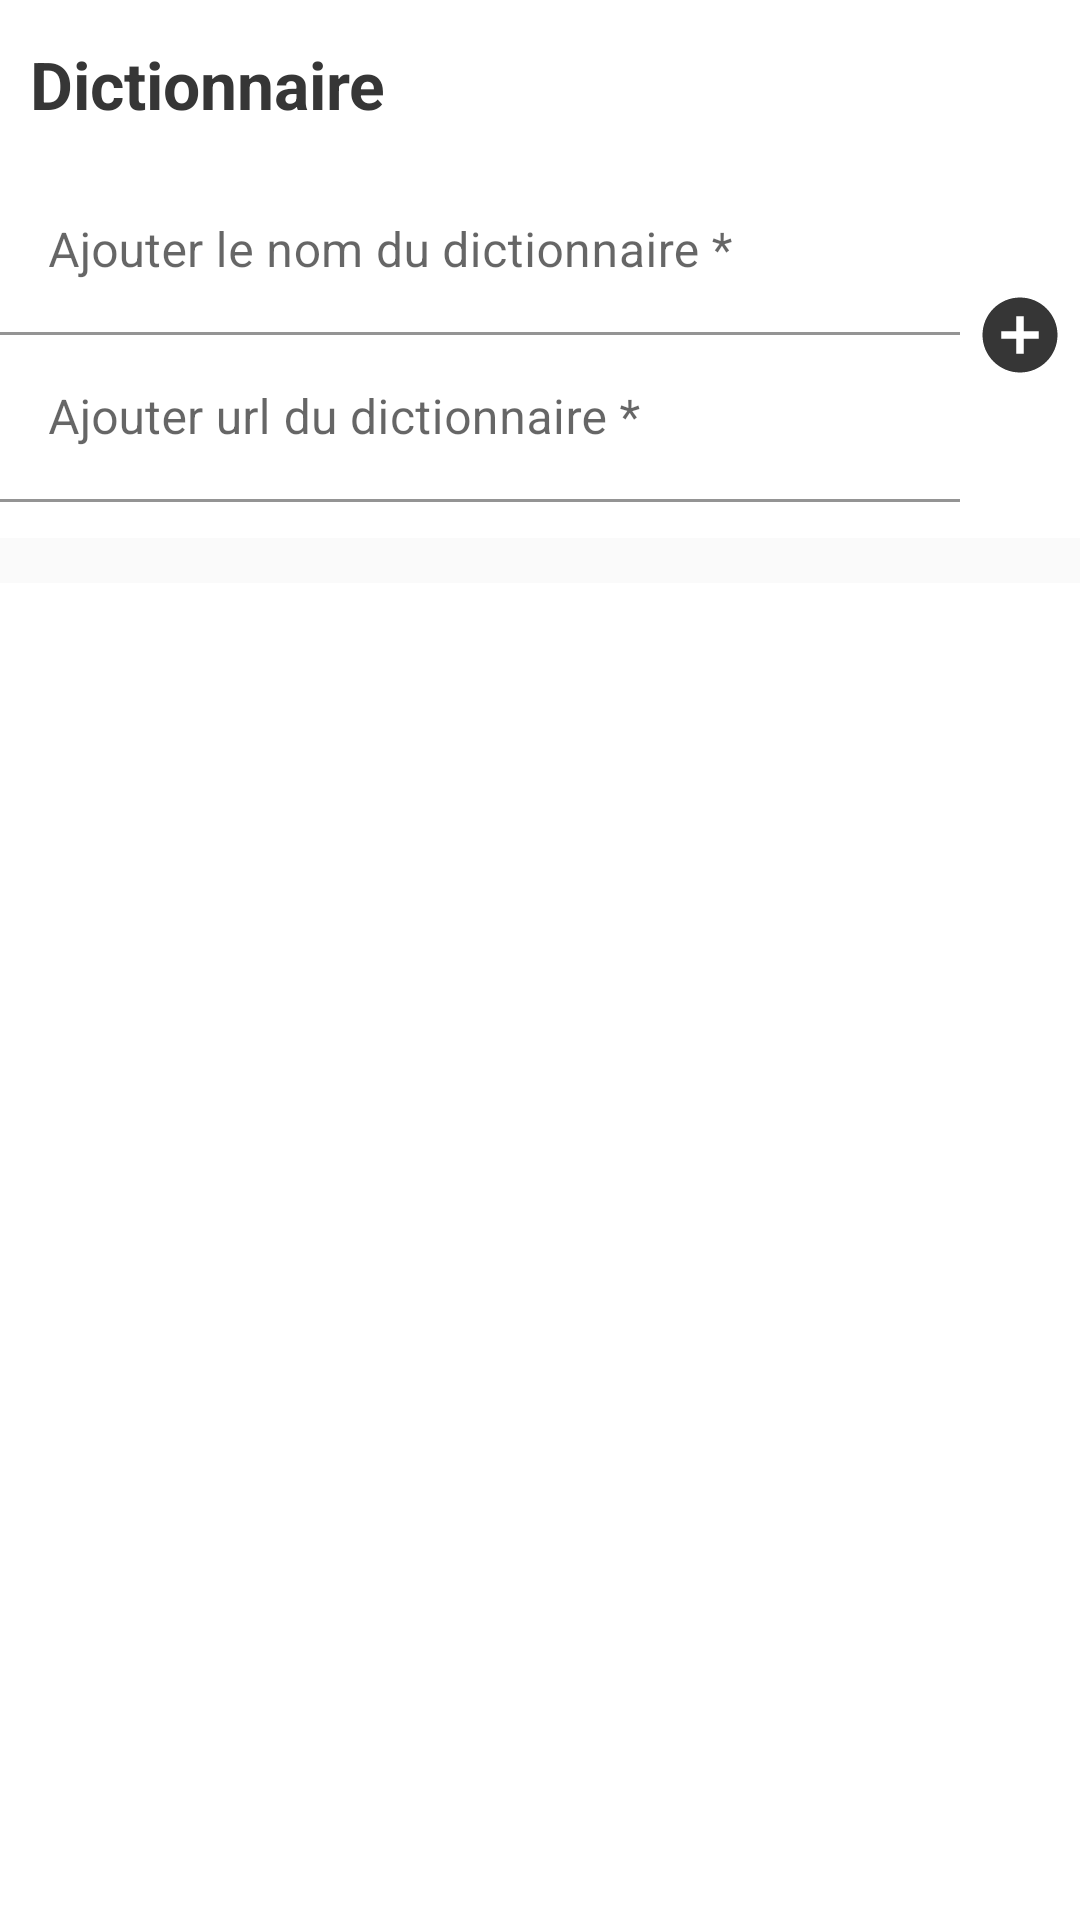

This screen was rendered from an Android layout file. Write that file and the resources it references.
<!-- AndroidManifest.xml: application theme AppTheme -->
<!-- res/layout/fragment_dictionary.xml -->
<?xml version="1.0" encoding="utf-8"?>
<androidx.core.widget.NestedScrollView xmlns:android="http://schemas.android.com/apk/res/android"
    xmlns:tools="http://schemas.android.com/tools"
    android:layout_width="match_parent"
    android:layout_height="match_parent"
    xmlns:app="http://schemas.android.com/apk/res-auto"
    tools:context=".framework.presentation.main.dictionary.DictionaryFragment">

    <LinearLayout
        android:layout_width="match_parent"
        android:layout_height="wrap_content"
        android:orientation="vertical">

        <LinearLayout
            android:layout_width="match_parent"
            android:layout_height="?attr/actionBarSize"
            android:orientation="horizontal"
            android:background="@color/white"
            android:gravity="start"
            android:layout_marginStart="10dp"
            android:layout_marginEnd="10dp">

            <TextView
                android:layout_width="0dp"
                android:layout_height="match_parent"
                android:text="@string/dictionary"
                android:textColor="@color/dark"
                android:textSize="22sp"
                android:textStyle="bold"
                android:gravity="center_vertical"
                android:layout_gravity="center"
                android:layout_weight="1"
                />
        </LinearLayout>

        <LinearLayout
            android:layout_width="match_parent"
            android:layout_height="wrap_content"
            android:orientation="horizontal"
            android:paddingBottom="12dp"
            android:background="@color/white">

            <LinearLayout
                android:layout_width="0dp"
                android:layout_height="wrap_content"
                android:layout_weight="1"
                android:orientation="vertical">

                <com.google.android.material.textfield.TextInputLayout
                    android:layout_width="match_parent"
                    android:layout_height="wrap_content"
                    app:boxBackgroundColor="@color/white"
                    >
                    <EditText
                        android:layout_width="match_parent"
                        android:layout_height="wrap_content"
                        android:id="@+id/input_add_dictionary_name"
                        android:textColor="#000"
                        android:hint="Ajouter le nom du dictionnaire *"
                        android:inputType="text"

                        />

                </com.google.android.material.textfield.TextInputLayout>

                <com.google.android.material.textfield.TextInputLayout
                    android:layout_width="match_parent"
                    android:layout_height="wrap_content"
                    app:boxBackgroundColor="@color/white"
                    >
                    <EditText
                        android:layout_width="match_parent"
                        android:layout_height="wrap_content"
                        android:id="@+id/input_add_dictionary_url"
                        android:textColor="#000"
                        android:hint="Ajouter url du dictionnaire *"
                        android:inputType="text"

                        />

                </com.google.android.material.textfield.TextInputLayout>
            </LinearLayout>

            <ImageButton
                android:id="@+id/button_add_dictionary"
                android:layout_width="40dp"
                android:layout_height="40dp"
                android:background="?attr/selectableItemBackgroundBorderless"
                android:src="@drawable/ic_baseline_add_circle_24"
                android:adjustViewBounds="true"
                android:scaleType="fitXY"
                android:padding="5dp"
                android:textAllCaps="false"
                android:textColor="#fff"
                android:textSize="16sp"
                android:layout_gravity="center"
                />
        </LinearLayout>

        <View
            android:layout_width="match_parent"
            android:layout_height="15dp"
            android:background="@color/new_default_background_color"
            />

        <androidx.recyclerview.widget.RecyclerView
            android:layout_width="match_parent"
            android:layout_height="match_parent"
            android:id="@+id/recyclerview_dictionaries"
            tools:listitem="@layout/layout_dictionary_list_item"
            android:scrollbars="vertical"
            />
    </LinearLayout>

</androidx.core.widget.NestedScrollView>
<!-- res/layout/layout_dictionary_list_item.xml (included above) -->
<?xml version="1.0" encoding="utf-8"?>
<LinearLayout
    xmlns:android="http://schemas.android.com/apk/res/android"
    android:layout_width="match_parent"
    android:layout_height="wrap_content"
    xmlns:app="http://schemas.android.com/apk/res-auto"
    android:orientation="vertical"
    android:background="?attr/selectableItemBackground"
    android:clickable="true"
    android:focusable="true"
    >

    <LinearLayout
        android:layout_width="match_parent"
        android:layout_height="wrap_content"
        android:orientation="vertical"
        >
        <LinearLayout
            android:layout_width="match_parent"
            android:layout_height="wrap_content"
            android:orientation="horizontal"
            android:padding="12dp"
            android:id="@+id/container1"

            >
            <LinearLayout
                android:layout_width="0dp"
                android:layout_height="wrap_content"
                android:layout_weight="1"
                android:orientation="vertical">

                <TextView
                    android:layout_width="wrap_content"
                    android:layout_height="wrap_content"
                    android:id="@+id/dictionary_name"
                    android:text="The Title of a Blog"
                    android:textColor="#000"
                    android:textSize="19sp"
                    android:layout_weight="1"
                    android:textIsSelectable="true"
                    />
                <TextView
                    android:layout_width="wrap_content"
                    android:layout_height="wrap_content"
                    android:id="@+id/dictionary_url"
                    android:text="The Title of a Blog"
                    android:textColor="#000"
                    android:textSize="19sp"
                    android:layout_weight="1"
                    android:textIsSelectable="true"
                    android:autoLink="web"
                    />
            </LinearLayout>




            <ImageButton
                android:id="@+id/delete_dictionary"
                android:layout_width="30dp"
                android:layout_height="30dp"
                android:src="@drawable/ic_delete_24"
                android:background="?attr/selectableItemBackgroundBorderless"
                android:layout_marginEnd="10dp"
                android:layout_gravity="center"
                />

        </LinearLayout>

        <View
            android:layout_width="match_parent"
            android:layout_height="1dp"
            android:background="@color/default_background_color"/>
    </LinearLayout>

</LinearLayout>
<!-- resources referenced by this layout -->
<resources>
  <color name="dark">#363636</color>
  <color name="default_background_color">#EEEEEE</color>
  <color name="new_default_background_color">#FAFAFA</color>
  <color name="white">#ffffff</color>
  <!-- drawable ic_baseline_add_circle_24 (drawable-v24) -->
  <vector xmlns:android="http://schemas.android.com/apk/res/android"
      android:width="24dp"
      android:height="24dp"
      android:viewportWidth="24"
      android:viewportHeight="24"
      android:tint="@color/dark">
    <path
        android:fillColor="@android:color/white"
        android:pathData="M12,2C6.48,2 2,6.48 2,12s4.48,10 10,10 10,-4.48 10,-10S17.52,2 12,2zM17,13h-4v4h-2v-4L7,13v-2h4L11,7h2v4h4v2z"/>
  </vector>
  <string name="dictionary">Dictionnaire</string>
  <style name="AppTheme" parent="Theme.MaterialComponents.Light.NoActionBar">
          
          <item name="colorPrimary">@color/dark</item>
          <item name="colorPrimaryDark">@color/white</item>
          <item name="colorAccent">@color/bleu</item>
          <item name="md_color_button_text">@color/tealDark</item>
      </style>
  <color name="bleu">#2979ff</color>
  <color name="tealDark">#0094DE</color>
</resources>
